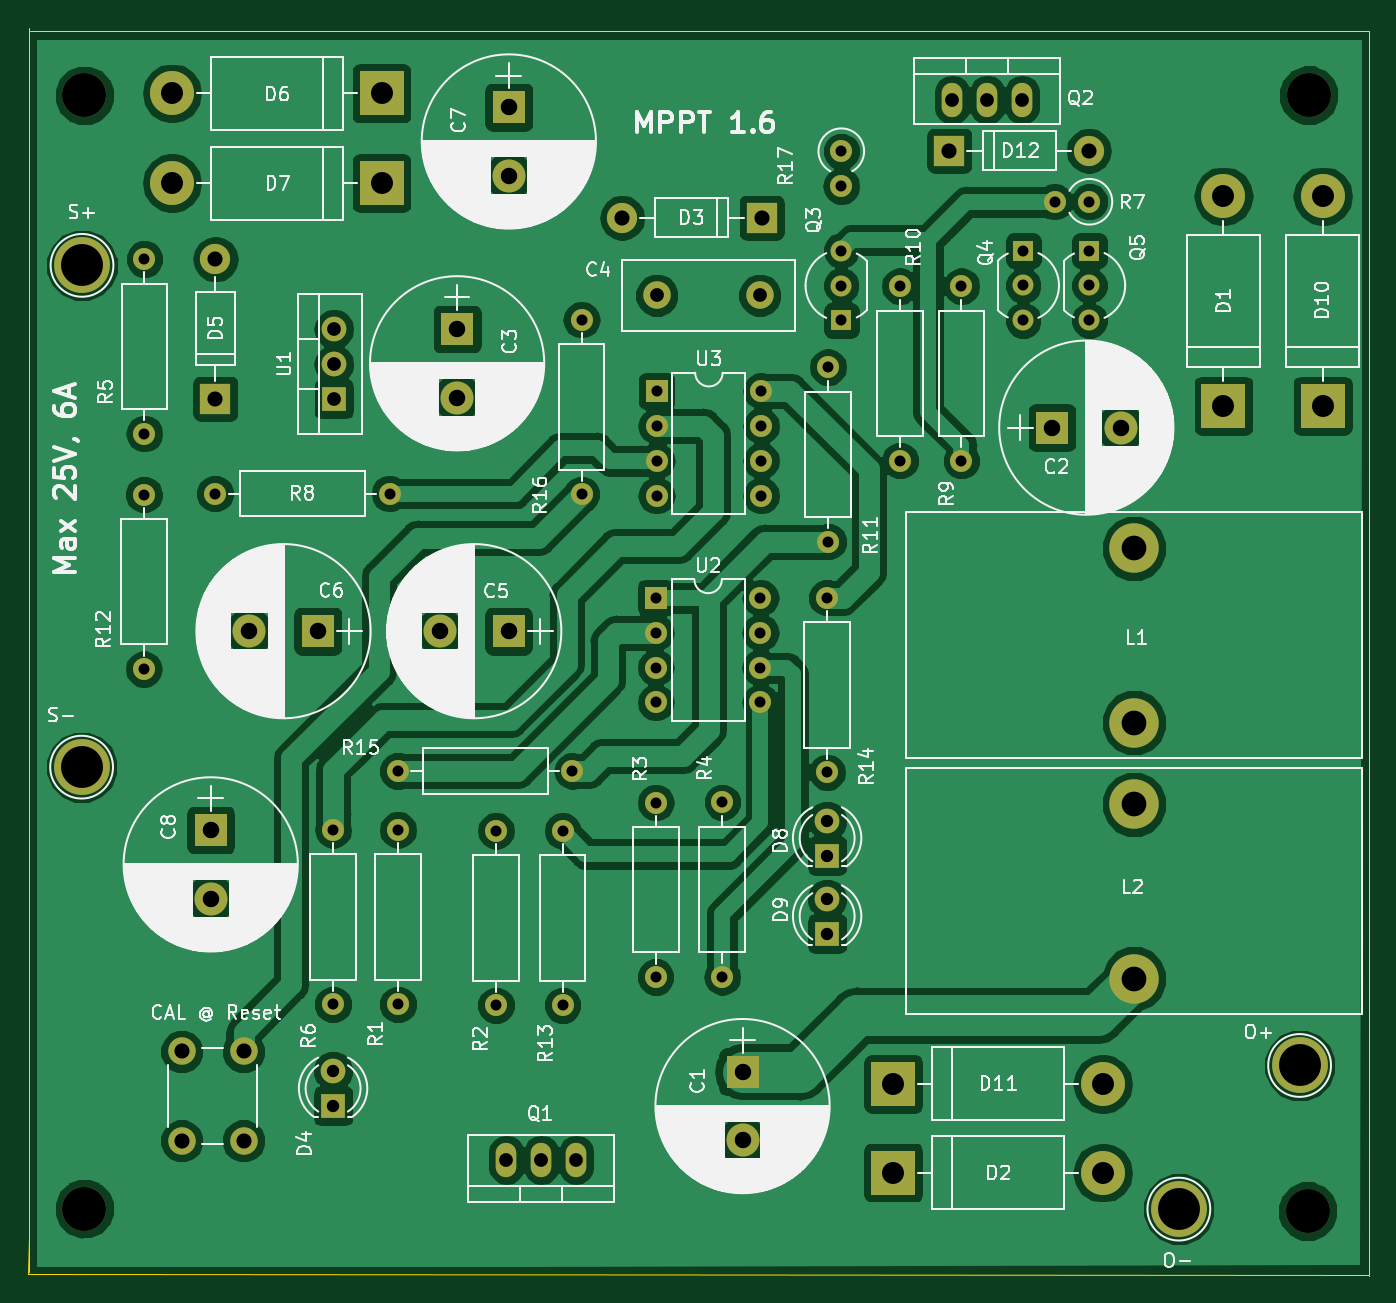
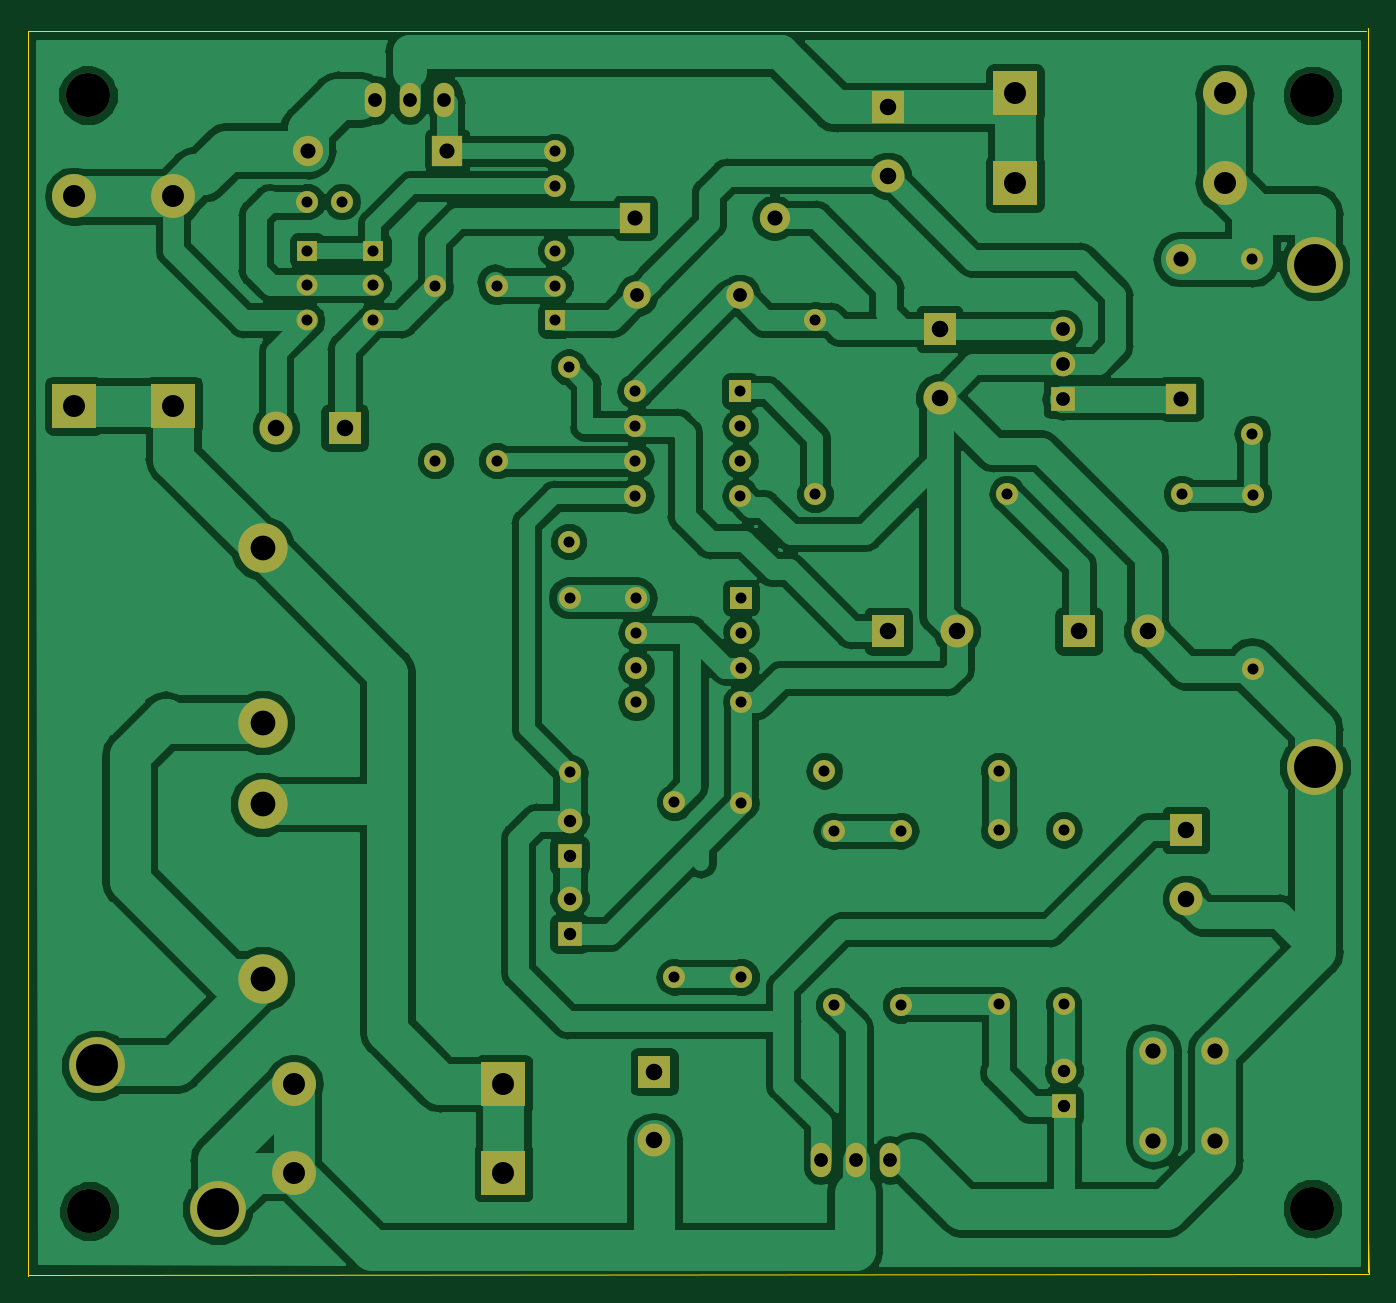
Circuit board: 8 layer files. Board 97.6 x 90.8 mm.
- bottom_copper: ATTiny85-mppt-B.Cu.gbr (136146 bytes)
- bottom_mask: ATTiny85-mppt-B.Mask.gbr (4320 bytes)
- bottom_silk: ATTiny85-mppt-B.SilkS.gbr (455 bytes)
- outline: ATTiny85-mppt-Edge.Cuts.gbr (701 bytes)
- top_copper: ATTiny85-mppt-F.Cu.gbr (140491 bytes)
- top_mask: ATTiny85-mppt-F.Mask.gbr (4320 bytes)
- top_silk: ATTiny85-mppt-F.SilkS.gbr (134008 bytes)
- drill: ATTiny85-mppt.drl (2192 bytes)

=== bottom_copper: ATTiny85-mppt-B.Cu.gbr (136146 bytes, source omitted) ===
=== bottom_mask: ATTiny85-mppt-B.Mask.gbr ===
%TF.GenerationSoftware,KiCad,Pcbnew,(5.0.0)*%
%TF.CreationDate,2018-11-18T18:59:13+09:00*%
%TF.ProjectId,ATTiny85-mppt,415454696E7938352D6D7070742E6B69,rev?*%
%TF.SameCoordinates,Original*%
%TF.FileFunction,Soldermask,Bot*%
%TF.FilePolarity,Negative*%
%FSLAX46Y46*%
G04 Gerber Fmt 4.6, Leading zero omitted, Abs format (unit mm)*
G04 Created by KiCad (PCBNEW (5.0.0)) date 11/18/18 18:59:13*
%MOMM*%
%LPD*%
G01*
G04 APERTURE LIST*
%ADD10C,1.600000*%
%ADD11O,1.600000X1.600000*%
%ADD12O,2.200000X2.200000*%
%ADD13R,2.200000X2.200000*%
%ADD14C,3.200000*%
%ADD15R,2.400000X2.400000*%
%ADD16C,2.400000*%
%ADD17C,2.000000*%
%ADD18O,3.200000X3.200000*%
%ADD19R,3.200000X3.200000*%
%ADD20C,1.800000*%
%ADD21R,1.800000X1.800000*%
%ADD22C,4.064000*%
%ADD23C,3.600000*%
%ADD24O,1.501140X2.499360*%
%ADD25R,1.520000X1.520000*%
%ADD26C,1.520000*%
%ADD27O,1.800000X1.800000*%
%ADD28R,1.600000X1.600000*%
G04 APERTURE END LIST*
D10*
X53035200Y-56784240D03*
D11*
X53035200Y-69484240D03*
D10*
X121859040Y-35473640D03*
D11*
X119319040Y-35473640D03*
D12*
X87848440Y-36642040D03*
D13*
X98008440Y-36642040D03*
D14*
X137734040Y-108930440D03*
X137815320Y-27711400D03*
X48712120Y-27726640D03*
D15*
X96611440Y-98790760D03*
D16*
X96611440Y-103790760D03*
X124131080Y-51912520D03*
D15*
X119131080Y-51912520D03*
X75839320Y-44729400D03*
D16*
X75839320Y-49729400D03*
D17*
X97873200Y-42291000D03*
X90373200Y-42291000D03*
D16*
X74583280Y-66725800D03*
D15*
X79583280Y-66725800D03*
X65704720Y-66725800D03*
D16*
X60704720Y-66725800D03*
X79603600Y-33585160D03*
D15*
X79603600Y-28585160D03*
D18*
X131612640Y-35077400D03*
D19*
X131612640Y-50317400D03*
X107579160Y-106131360D03*
D18*
X122819160Y-106131360D03*
D20*
X66812160Y-98734880D03*
D21*
X66812160Y-101274880D03*
D13*
X58252360Y-49809400D03*
D12*
X58252360Y-39649400D03*
D19*
X70337680Y-27584400D03*
D18*
X55097680Y-27584400D03*
X55097680Y-34117280D03*
D19*
X70337680Y-34117280D03*
D21*
X102768400Y-83058000D03*
D20*
X102768400Y-80518000D03*
X102768400Y-86207600D03*
D21*
X102768400Y-88747600D03*
D18*
X138831320Y-35077400D03*
D19*
X138831320Y-50317400D03*
X107579160Y-99674680D03*
D18*
X122819160Y-99674680D03*
D22*
X48539400Y-40101520D03*
X48508920Y-76621640D03*
X137154920Y-98333560D03*
X128366520Y-108788200D03*
D23*
X125105160Y-73385680D03*
X125105160Y-60685680D03*
X125105160Y-79314040D03*
X125105160Y-92014040D03*
D24*
X81955640Y-105196640D03*
X84495640Y-105196640D03*
X79415640Y-105196640D03*
X116951760Y-28056840D03*
X111871760Y-28056840D03*
X114411760Y-28056840D03*
D25*
X117043200Y-39024560D03*
D26*
X117043200Y-44104560D03*
X117043200Y-41564560D03*
X121859040Y-41564560D03*
X121859040Y-44104560D03*
D25*
X121859040Y-39024560D03*
D10*
X71531480Y-93888560D03*
D11*
X71531480Y-81188560D03*
X78673960Y-81254600D03*
D10*
X78673960Y-93954600D03*
X90297000Y-91897200D03*
D11*
X90297000Y-79197200D03*
X95138240Y-91881960D03*
D10*
X95138240Y-79181960D03*
D11*
X53075840Y-52339240D03*
D10*
X53075840Y-39639240D03*
X66812160Y-93888560D03*
D11*
X66812160Y-81188560D03*
D10*
X58226960Y-56708040D03*
D11*
X70926960Y-56708040D03*
X108071920Y-41610280D03*
D10*
X108071920Y-54310280D03*
D11*
X102829360Y-47508160D03*
D10*
X102829360Y-60208160D03*
X83520280Y-93954600D03*
D11*
X83520280Y-81254600D03*
X102768400Y-76992480D03*
D10*
X102768400Y-64292480D03*
D11*
X84231480Y-76895960D03*
D10*
X71531480Y-76895960D03*
X84891880Y-56758840D03*
D11*
X84891880Y-44058840D03*
D17*
X55793640Y-97314880D03*
X60293640Y-97314880D03*
X55793640Y-103814880D03*
X60293640Y-103814880D03*
D27*
X66868040Y-44739560D03*
X66868040Y-47279560D03*
D21*
X66868040Y-49819560D03*
D11*
X97917000Y-64292480D03*
X90297000Y-71912480D03*
X97917000Y-66832480D03*
X90297000Y-69372480D03*
X97917000Y-69372480D03*
X90297000Y-66832480D03*
X97917000Y-71912480D03*
D28*
X90297000Y-64292480D03*
X90352880Y-49245520D03*
D11*
X97972880Y-56865520D03*
X90352880Y-51785520D03*
X97972880Y-54325520D03*
X90352880Y-54325520D03*
X97972880Y-51785520D03*
X90352880Y-56865520D03*
X97972880Y-49245520D03*
D14*
X48712120Y-108757720D03*
D25*
X103799640Y-44109640D03*
D26*
X103799640Y-39029640D03*
X103799640Y-41569640D03*
D11*
X112537240Y-41610280D03*
D10*
X112537240Y-54310280D03*
D16*
X57906920Y-86198720D03*
D15*
X57906920Y-81198720D03*
D12*
X121818400Y-31760160D03*
D13*
X111658400Y-31760160D03*
D11*
X103799640Y-34335720D03*
D10*
X103799640Y-31795720D03*
M02*

=== bottom_silk: ATTiny85-mppt-B.SilkS.gbr ===
%TF.GenerationSoftware,KiCad,Pcbnew,(5.0.0)*%
%TF.CreationDate,2018-11-18T18:59:13+09:00*%
%TF.ProjectId,ATTiny85-mppt,415454696E7938352D6D7070742E6B69,rev?*%
%TF.SameCoordinates,Original*%
%TF.FileFunction,Legend,Bot*%
%TF.FilePolarity,Positive*%
%FSLAX46Y46*%
G04 Gerber Fmt 4.6, Leading zero omitted, Abs format (unit mm)*
G04 Created by KiCad (PCBNEW (5.0.0)) date 11/18/18 18:59:13*
%MOMM*%
%LPD*%
G01*
G04 APERTURE LIST*
G04 APERTURE END LIST*
M02*

=== outline: ATTiny85-mppt-Edge.Cuts.gbr ===
%TF.GenerationSoftware,KiCad,Pcbnew,(5.0.0)*%
%TF.CreationDate,2018-11-18T18:59:13+09:00*%
%TF.ProjectId,ATTiny85-mppt,415454696E7938352D6D7070742E6B69,rev?*%
%TF.SameCoordinates,Original*%
%TF.FileFunction,Profile,NP*%
%FSLAX46Y46*%
G04 Gerber Fmt 4.6, Leading zero omitted, Abs format (unit mm)*
G04 Created by KiCad (PCBNEW (5.0.0)) date 11/18/18 18:59:13*
%MOMM*%
%LPD*%
G01*
G04 APERTURE LIST*
%ADD10C,0.100000*%
G04 APERTURE END LIST*
D10*
X44577000Y-113517680D02*
X44658280Y-110896400D01*
X142179040Y-113604040D02*
X44577000Y-113517680D01*
X44653200Y-113380520D02*
X44653200Y-22793960D01*
X142219680Y-23058120D02*
X142219680Y-113629440D01*
X44780200Y-23058120D02*
X142219680Y-23058120D01*
M02*

=== top_copper: ATTiny85-mppt-F.Cu.gbr (140491 bytes, source omitted) ===
=== top_mask: ATTiny85-mppt-F.Mask.gbr ===
%TF.GenerationSoftware,KiCad,Pcbnew,(5.0.0)*%
%TF.CreationDate,2018-11-18T18:59:13+09:00*%
%TF.ProjectId,ATTiny85-mppt,415454696E7938352D6D7070742E6B69,rev?*%
%TF.SameCoordinates,Original*%
%TF.FileFunction,Soldermask,Top*%
%TF.FilePolarity,Negative*%
%FSLAX46Y46*%
G04 Gerber Fmt 4.6, Leading zero omitted, Abs format (unit mm)*
G04 Created by KiCad (PCBNEW (5.0.0)) date 11/18/18 18:59:13*
%MOMM*%
%LPD*%
G01*
G04 APERTURE LIST*
%ADD10C,1.600000*%
%ADD11O,1.600000X1.600000*%
%ADD12O,2.200000X2.200000*%
%ADD13R,2.200000X2.200000*%
%ADD14C,3.200000*%
%ADD15R,2.400000X2.400000*%
%ADD16C,2.400000*%
%ADD17C,2.000000*%
%ADD18O,3.200000X3.200000*%
%ADD19R,3.200000X3.200000*%
%ADD20C,1.800000*%
%ADD21R,1.800000X1.800000*%
%ADD22C,4.064000*%
%ADD23C,3.600000*%
%ADD24O,1.501140X2.499360*%
%ADD25R,1.520000X1.520000*%
%ADD26C,1.520000*%
%ADD27O,1.800000X1.800000*%
%ADD28R,1.600000X1.600000*%
G04 APERTURE END LIST*
D10*
X53035200Y-56784240D03*
D11*
X53035200Y-69484240D03*
D10*
X121859040Y-35473640D03*
D11*
X119319040Y-35473640D03*
D12*
X87848440Y-36642040D03*
D13*
X98008440Y-36642040D03*
D14*
X137734040Y-108930440D03*
X137815320Y-27711400D03*
X48712120Y-27726640D03*
D15*
X96611440Y-98790760D03*
D16*
X96611440Y-103790760D03*
X124131080Y-51912520D03*
D15*
X119131080Y-51912520D03*
X75839320Y-44729400D03*
D16*
X75839320Y-49729400D03*
D17*
X97873200Y-42291000D03*
X90373200Y-42291000D03*
D16*
X74583280Y-66725800D03*
D15*
X79583280Y-66725800D03*
X65704720Y-66725800D03*
D16*
X60704720Y-66725800D03*
X79603600Y-33585160D03*
D15*
X79603600Y-28585160D03*
D18*
X131612640Y-35077400D03*
D19*
X131612640Y-50317400D03*
X107579160Y-106131360D03*
D18*
X122819160Y-106131360D03*
D20*
X66812160Y-98734880D03*
D21*
X66812160Y-101274880D03*
D13*
X58252360Y-49809400D03*
D12*
X58252360Y-39649400D03*
D19*
X70337680Y-27584400D03*
D18*
X55097680Y-27584400D03*
X55097680Y-34117280D03*
D19*
X70337680Y-34117280D03*
D21*
X102768400Y-83058000D03*
D20*
X102768400Y-80518000D03*
X102768400Y-86207600D03*
D21*
X102768400Y-88747600D03*
D18*
X138831320Y-35077400D03*
D19*
X138831320Y-50317400D03*
X107579160Y-99674680D03*
D18*
X122819160Y-99674680D03*
D22*
X48539400Y-40101520D03*
X48508920Y-76621640D03*
X137154920Y-98333560D03*
X128366520Y-108788200D03*
D23*
X125105160Y-73385680D03*
X125105160Y-60685680D03*
X125105160Y-79314040D03*
X125105160Y-92014040D03*
D24*
X81955640Y-105196640D03*
X84495640Y-105196640D03*
X79415640Y-105196640D03*
X116951760Y-28056840D03*
X111871760Y-28056840D03*
X114411760Y-28056840D03*
D25*
X117043200Y-39024560D03*
D26*
X117043200Y-44104560D03*
X117043200Y-41564560D03*
X121859040Y-41564560D03*
X121859040Y-44104560D03*
D25*
X121859040Y-39024560D03*
D10*
X71531480Y-93888560D03*
D11*
X71531480Y-81188560D03*
X78673960Y-81254600D03*
D10*
X78673960Y-93954600D03*
X90297000Y-91897200D03*
D11*
X90297000Y-79197200D03*
X95138240Y-91881960D03*
D10*
X95138240Y-79181960D03*
D11*
X53075840Y-52339240D03*
D10*
X53075840Y-39639240D03*
X66812160Y-93888560D03*
D11*
X66812160Y-81188560D03*
D10*
X58226960Y-56708040D03*
D11*
X70926960Y-56708040D03*
X108071920Y-41610280D03*
D10*
X108071920Y-54310280D03*
D11*
X102829360Y-47508160D03*
D10*
X102829360Y-60208160D03*
X83520280Y-93954600D03*
D11*
X83520280Y-81254600D03*
X102768400Y-76992480D03*
D10*
X102768400Y-64292480D03*
D11*
X84231480Y-76895960D03*
D10*
X71531480Y-76895960D03*
X84891880Y-56758840D03*
D11*
X84891880Y-44058840D03*
D17*
X55793640Y-97314880D03*
X60293640Y-97314880D03*
X55793640Y-103814880D03*
X60293640Y-103814880D03*
D27*
X66868040Y-44739560D03*
X66868040Y-47279560D03*
D21*
X66868040Y-49819560D03*
D11*
X97917000Y-64292480D03*
X90297000Y-71912480D03*
X97917000Y-66832480D03*
X90297000Y-69372480D03*
X97917000Y-69372480D03*
X90297000Y-66832480D03*
X97917000Y-71912480D03*
D28*
X90297000Y-64292480D03*
X90352880Y-49245520D03*
D11*
X97972880Y-56865520D03*
X90352880Y-51785520D03*
X97972880Y-54325520D03*
X90352880Y-54325520D03*
X97972880Y-51785520D03*
X90352880Y-56865520D03*
X97972880Y-49245520D03*
D14*
X48712120Y-108757720D03*
D25*
X103799640Y-44109640D03*
D26*
X103799640Y-39029640D03*
X103799640Y-41569640D03*
D11*
X112537240Y-41610280D03*
D10*
X112537240Y-54310280D03*
D16*
X57906920Y-86198720D03*
D15*
X57906920Y-81198720D03*
D12*
X121818400Y-31760160D03*
D13*
X111658400Y-31760160D03*
D11*
X103799640Y-34335720D03*
D10*
X103799640Y-31795720D03*
M02*

=== top_silk: ATTiny85-mppt-F.SilkS.gbr (134008 bytes, source omitted) ===
=== drill: ATTiny85-mppt.drl ===
M48
;DRILL file {KiCad (5.0.0)} date 11/18/18 18:59:15
;FORMAT={-:-/ absolute / inch / decimal}
FMAT,2
INCH,TZ
T1C0.0315
T2C0.0354
T3C0.0394
T4C0.0394
T5C0.0433
T6C0.0472
T7C0.0630
T8C0.0709
T9C0.1200
T10C0.1260
%
G90
G05
M72
T1
X4.7976Y-1.5364
X4.7976Y-1.6364
X4.7976Y-1.7364
X2.2924Y-2.2326
X2.7924Y-2.2326
X4.2548Y-1.6382
X4.2548Y-2.1382
X3.7456Y-3.1174
X3.7456Y-3.6174
X4.4306Y-1.6382
X4.4306Y-2.1382
X2.6304Y-3.1964
X2.6304Y-3.6964
X2.8162Y-3.1964
X2.8162Y-3.6964
X3.5572Y-1.9388
X3.5572Y-2.0388
X3.5572Y-2.1388
X3.5572Y-2.2388
X3.8572Y-1.9388
X3.8572Y-2.0388
X3.8572Y-2.1388
X3.8572Y-2.2388
X2.088Y-2.2356
X2.088Y-2.7356
X2.0896Y-1.5606
X2.0896Y-2.0606
X3.555Y-2.5312
X3.555Y-2.6312
X3.555Y-2.7312
X3.555Y-2.8312
X3.855Y-2.5312
X3.855Y-2.6312
X3.855Y-2.7312
X3.855Y-2.8312
X4.608Y-1.5364
X4.608Y-1.6364
X4.608Y-1.7364
X4.0866Y-1.2518
X4.0866Y-1.3518
X4.6976Y-1.3966
X4.7976Y-1.3966
X3.3422Y-1.7346
X3.3422Y-2.2346
X3.555Y-3.118
X3.555Y-3.618
X4.0866Y-1.5366
X4.0866Y-1.6366
X4.0866Y-1.7366
X4.046Y-2.5312
X4.046Y-3.0312
X3.0974Y-3.199
X3.0974Y-3.699
X4.0484Y-1.8704
X4.0484Y-2.3704
X3.2882Y-3.199
X3.2882Y-3.699
X2.8162Y-3.0274
X3.3162Y-3.0274
T2
X2.6304Y-3.8872
X2.6304Y-3.9872
X4.046Y-3.394
X4.046Y-3.494
X4.046Y-3.17
X4.046Y-3.27
T3
X2.6326Y-1.7614
X2.6326Y-1.8614
X2.6326Y-1.9614
X3.558Y-1.665
X3.8533Y-1.665
T4
X4.4044Y-1.1046
X4.5044Y-1.1046
X4.6044Y-1.1046
X3.1266Y-4.1416
X3.2266Y-4.1416
X3.3266Y-4.1416
T5
X2.2934Y-1.561
X2.2934Y-1.961
X3.4586Y-1.4426
X3.8586Y-1.4426
X4.396Y-1.2504
X4.796Y-1.2504
X2.1966Y-3.8313
X2.1966Y-4.0872
X2.3738Y-3.8313
X2.3738Y-4.0872
T6
X2.2798Y-3.1968
X2.2798Y-3.3937
X2.9858Y-1.761
X2.9858Y-1.9579
X4.6902Y-2.0438
X4.8871Y-2.0438
X3.8036Y-3.8894
X3.8036Y-4.0863
X3.134Y-1.1254
X3.134Y-1.3223
X2.3899Y-2.627
X2.5868Y-2.627
X2.9363Y-2.627
X3.1332Y-2.627
T7
X2.1692Y-1.086
X2.7692Y-1.086
X4.2354Y-3.9242
X4.8354Y-3.9242
X4.2354Y-4.1784
X4.8354Y-4.1784
X2.1692Y-1.3432
X2.7692Y-1.3432
X5.1816Y-1.381
X5.1816Y-1.981
X5.4658Y-1.381
X5.4658Y-1.981
T8
X4.9254Y-3.1226
X4.9254Y-3.6226
X4.9254Y-2.3892
X4.9254Y-2.8892
T9
X5.0538Y-4.283
X1.9098Y-3.0166
X5.3998Y-3.8714
X1.911Y-1.5788
T10
X5.4226Y-4.2886
X1.9178Y-4.2818
X5.4258Y-1.091
X1.9178Y-1.0916
T0
M30
